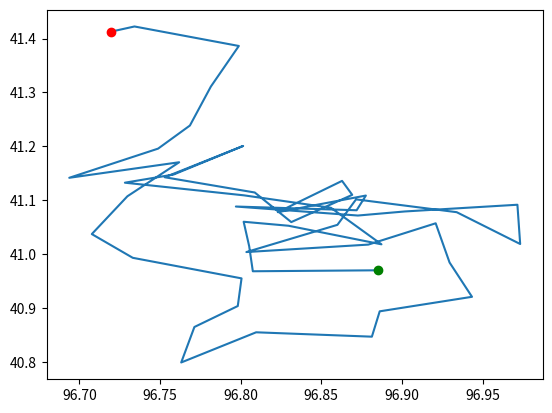

Here is the Python script that generated this plot:
# coding: utf-8

import numpy as np
import matplotlib.pyplot as plt

class BrownianMotion:
    def __init__(self, nbParticle=10, dimXYZ_micron=(100,100,100), deltaT_micro=1, temperature = 300, viscosity = 1E-3):
        # self.pos contient les positions au cours du temps sous la forme
        # size=(nbOfTimeStep, self.nbParticle, 3)
        # i.e temps, num Position, x y ou z

        self.pos = None

        self.nbParticle = nbParticle
        self.diffCoeff = None
        self.maxRAM_inMo = 500
        self.deltaT_micro = deltaT_micro
        self.temperature = temperature
        self.viscosity = viscosity
        self.dimX, self.dimY, self.dimZ = dimXYZ_micron

    def defineParticleCharacteristics(self):
        #3 pour Dx, Dy, Dz
        self.deltaL = np.ones( (self.nbParticle, 3))
        D = 1E-9
        self.deltaL *= np.sqrt(6 * D * self.deltaT_micro* 1E-6)

        #Conversion en micron
        self.deltaL *= 1E6


        self.posIni = np.random.rand(self.nbParticle, 3)

        self.posIni[:,:] *= [self.dimX, self.dimY, self.dimZ]


    def move(self, nbOfTimeStep=50):
        """
        De façon équivalente on peut tirer au hasard sur une sur une gaussienne centrée en 0 et de largeur δL =
        √6Dδt le rayon de la sphère où la particule se retrouve après la diffusion.
        La direction de diffusion est choisie aléatoirement. On peut pour cela tirer au hasard sur une gaussienne
        centrée en 0 et de largeur 1 trois coordonées d’un vecteur u : uδx, puis uδx, puis uδz. On a alors :
        x = x+δL uδx / ||u||
        y = x+δL uδy / ||u||
        y = x+δL uδz / ||u||

        :return:
        """
        #3 for translation x,y,z

        #Draw random samples from a normal (Gaussian) distribution.
        self.pos = np.random.normal(loc=0, scale=1.0, size=(nbOfTimeStep, self.nbParticle, 3))
        # NB : x,y,z  at time step 10 of particle 2 self.pos[10, 2, :]

        normRandomVector =  np.sqrt(self.pos[:, :, 0]**2 + self.pos[:, :, 1]**2 + self.pos[:, :, 2]**2)

        # self.pos[:,:,:] to prevent a copy of the data
        #TODO one liner ?
        self.pos[:, :, 0] *= self.deltaL[:, 0] / normRandomVector
        self.pos[:, :, 1] *= self.deltaL[:, 1] / normRandomVector
        self.pos[:, :, 2] *= self.deltaL[:, 2] / normRandomVector

        #At this step, self.pos contain all the displacements but not yet the position of the particle.

        #offsetting at t=0 by the (random) initial position
        self.pos[0, :, :] += self.posIni[:,:]

        #print(np.shape(self.pos))

        #construct the brownian trajectory by adding all the displacement
        # Je ne vois pas pourquoi la somme doit se faire selon l'axe 0, moi j'aurais dis 2, mais bon cela semble marcher
        np.cumsum(self.pos, axis=0, out = self.pos)

        #Conversion en micron ?
        #self.pos *= 1E6

        #TODO conditions périodiques aux limites.


    def plotTest(self):
        # Plot the 2D trajectory.
        plt.plot(self.pos[:,0,0], self.pos[:,0,1])

        # Mark the start and end points.
        plt.plot(self.pos[0,0,0],  self.pos[0,0,1], 'go')
        plt.plot(self.pos[-1,0,0], self.pos[-1,0,1], 'ro')
        plt.show()

    def histoTest(self):
        pass

if __name__ == "__main__":
    bm = BrownianMotion(nbParticle=2)
    bm.defineParticleCharacteristics()
    bm.move()
    bm.plotTest()